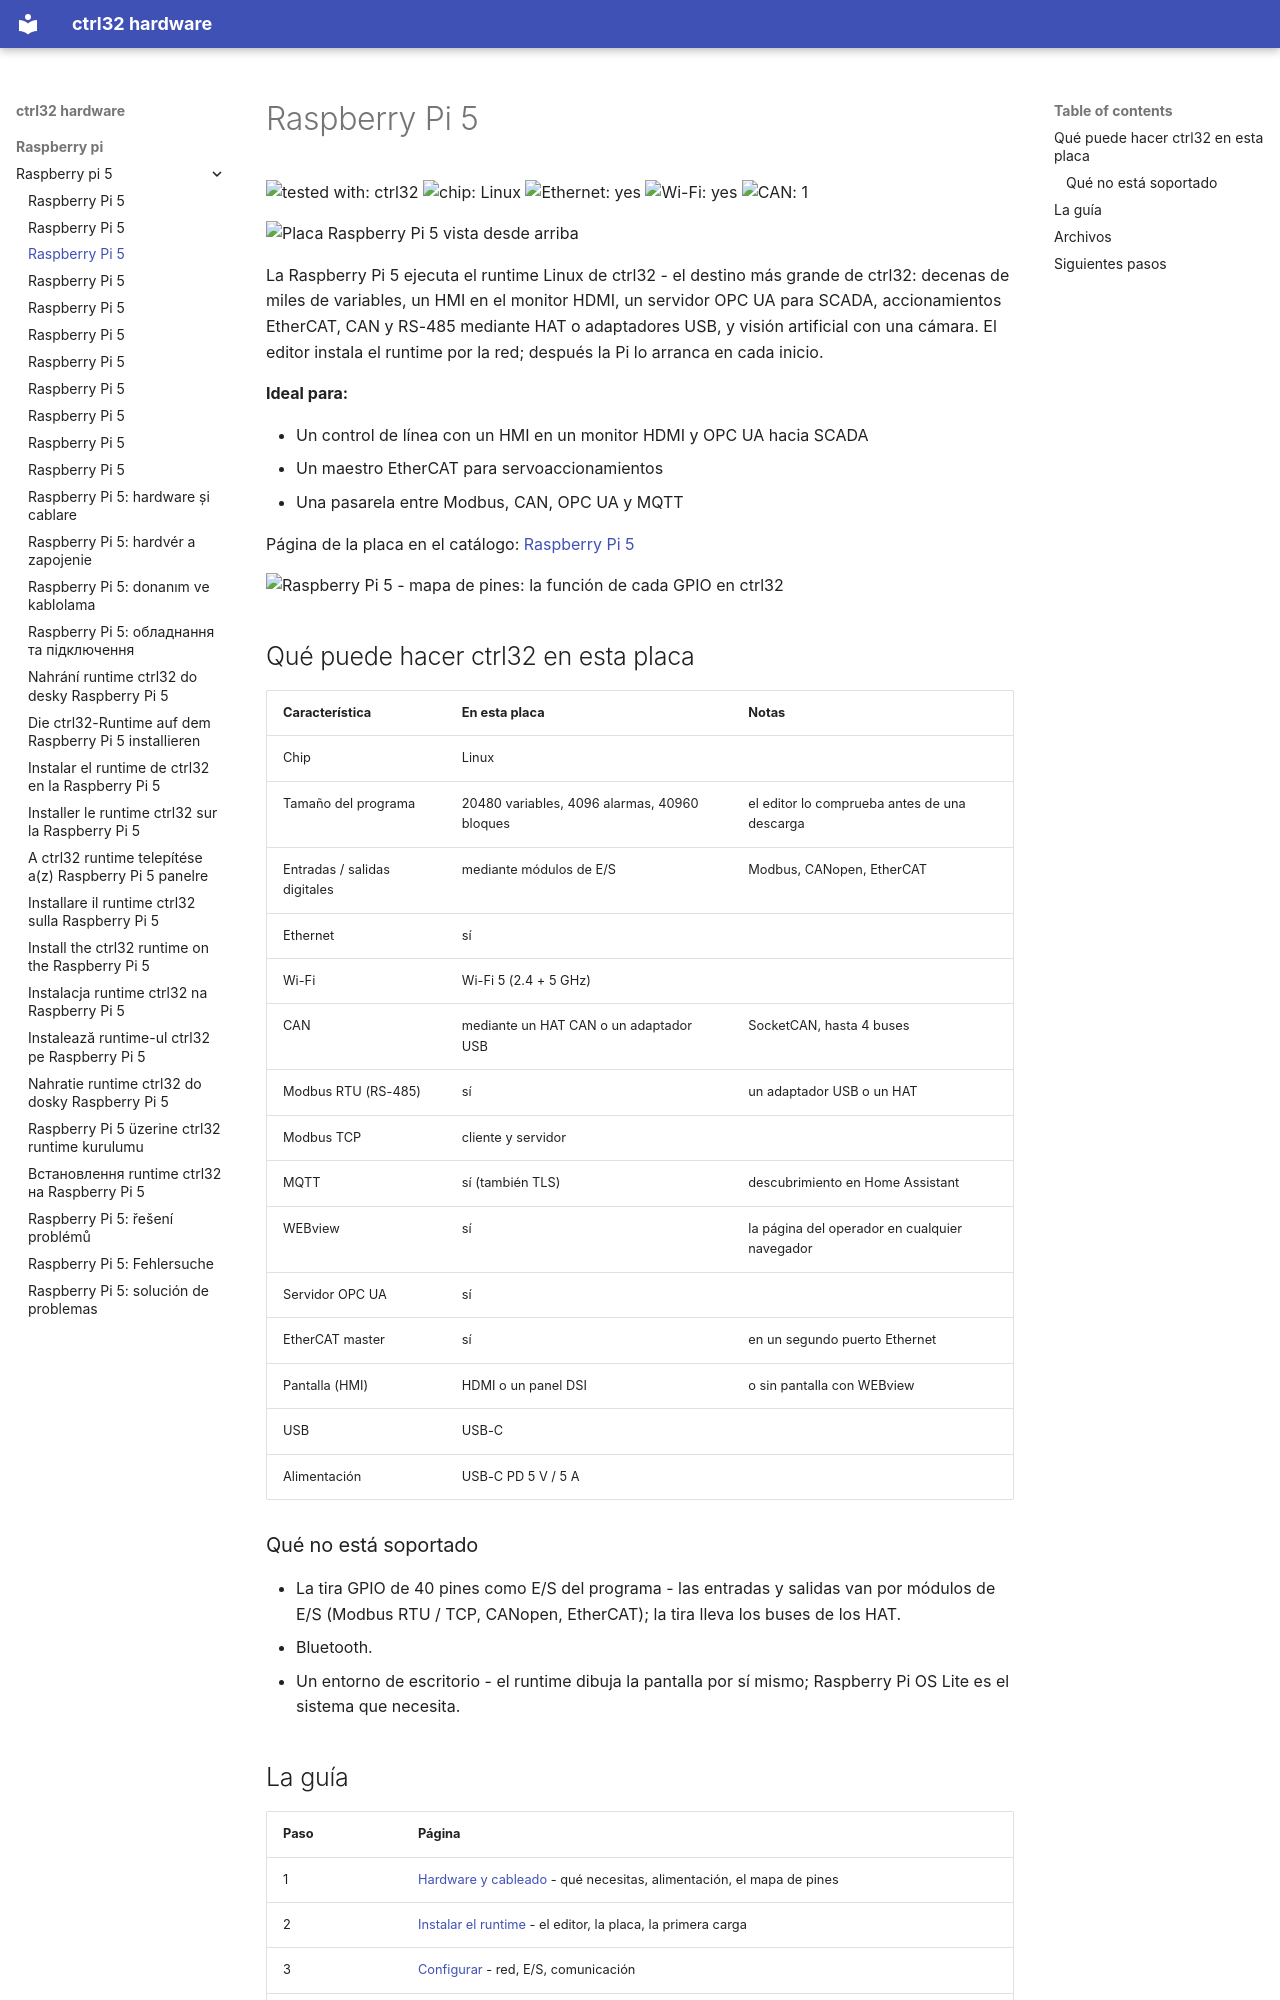

repository: ctrl32/hardware · page: raspberry-pi/raspberry-pi-5/README.es/index.html · generator: mkdocs

---
title: Raspberry Pi 5
slug: raspberry-pi-5
sidebar_position: 10
hardware: /hardware/boards/raspberry-pi-5/
image: img/board-01.jpg
image_alt: Placa Raspberry Pi 5 vista desde arriba
tags:
- raspberry-pi
- linux
- hmi
- opc-ua
- ethercat
---

# Raspberry Pi 5

![tested with: ctrl32](https://img.shields.io/badge/tested%20with-ctrl32-0ea5e9) ![chip: Linux](https://img.shields.io/badge/chip-Linux-334155) ![Ethernet: yes](https://img.shields.io/badge/Ethernet-yes-16a34a) ![Wi-Fi: yes](https://img.shields.io/badge/Wi--Fi-yes-16a34a) ![CAN: 1](https://img.shields.io/badge/CAN-1-7c3aed)

![Placa Raspberry Pi 5 vista desde arriba](img/board-01.jpg)

La Raspberry Pi 5 ejecuta el runtime Linux de ctrl32 - el destino más grande de ctrl32: decenas de miles de variables, un HMI en el monitor HDMI, un servidor OPC UA para SCADA, accionamientos EtherCAT, CAN y RS-485 mediante HAT o adaptadores USB, y visión artificial con una cámara. El editor instala el runtime por la red; después la Pi lo arranca en cada inicio.

**Ideal para:**

- Un control de línea con un HMI en un monitor HDMI y OPC UA hacia SCADA
- Un maestro EtherCAT para servoaccionamientos
- Una pasarela entre Modbus, CAN, OPC UA y MQTT

Página de la placa en el catálogo: [Raspberry Pi 5](https://ctrl32.com/hardware/boards/raspberry-pi-5/)

![Raspberry Pi 5 - mapa de pines: la función de cada GPIO en ctrl32](pinout/pinout.png)

## Qué puede hacer ctrl32 en esta placa

<!-- capabilities:start -->
| Característica | En esta placa | Notas |
|---|---|---|
| Chip | Linux |  |
| Tamaño del programa | 20480 variables, 4096 alarmas, 40960 bloques | el editor lo comprueba antes de una descarga |
| Entradas / salidas digitales | mediante módulos de E/S | Modbus, CANopen, EtherCAT |
| Ethernet | sí |  |
| Wi-Fi | Wi-Fi 5 (2.4 + 5 GHz) |  |
| CAN | mediante un HAT CAN o un adaptador USB | SocketCAN, hasta 4 buses |
| Modbus RTU (RS-485) | sí | un adaptador USB o un HAT |
| Modbus TCP | cliente y servidor |  |
| MQTT | sí (también TLS) | descubrimiento en Home Assistant |
| WEBview | sí | la página del operador en cualquier navegador |
| Servidor OPC UA | sí |  |
| EtherCAT master | sí | en un segundo puerto Ethernet |
| Pantalla (HMI) | HDMI o un panel DSI | o sin pantalla con WEBview |
| USB | USB-C |  |
| Alimentación | USB-C PD 5 V / 5 A |  |
<!-- capabilities:end -->

### Qué no está soportado

- La tira GPIO de 40 pines como E/S del programa - las entradas y salidas van por módulos de E/S (Modbus RTU / TCP, CANopen, EtherCAT); la tira lleva los buses de los HAT.
- Bluetooth.
- Un entorno de escritorio - el runtime dibuja la pantalla por sí mismo; Raspberry Pi OS Lite es el sistema que necesita.
